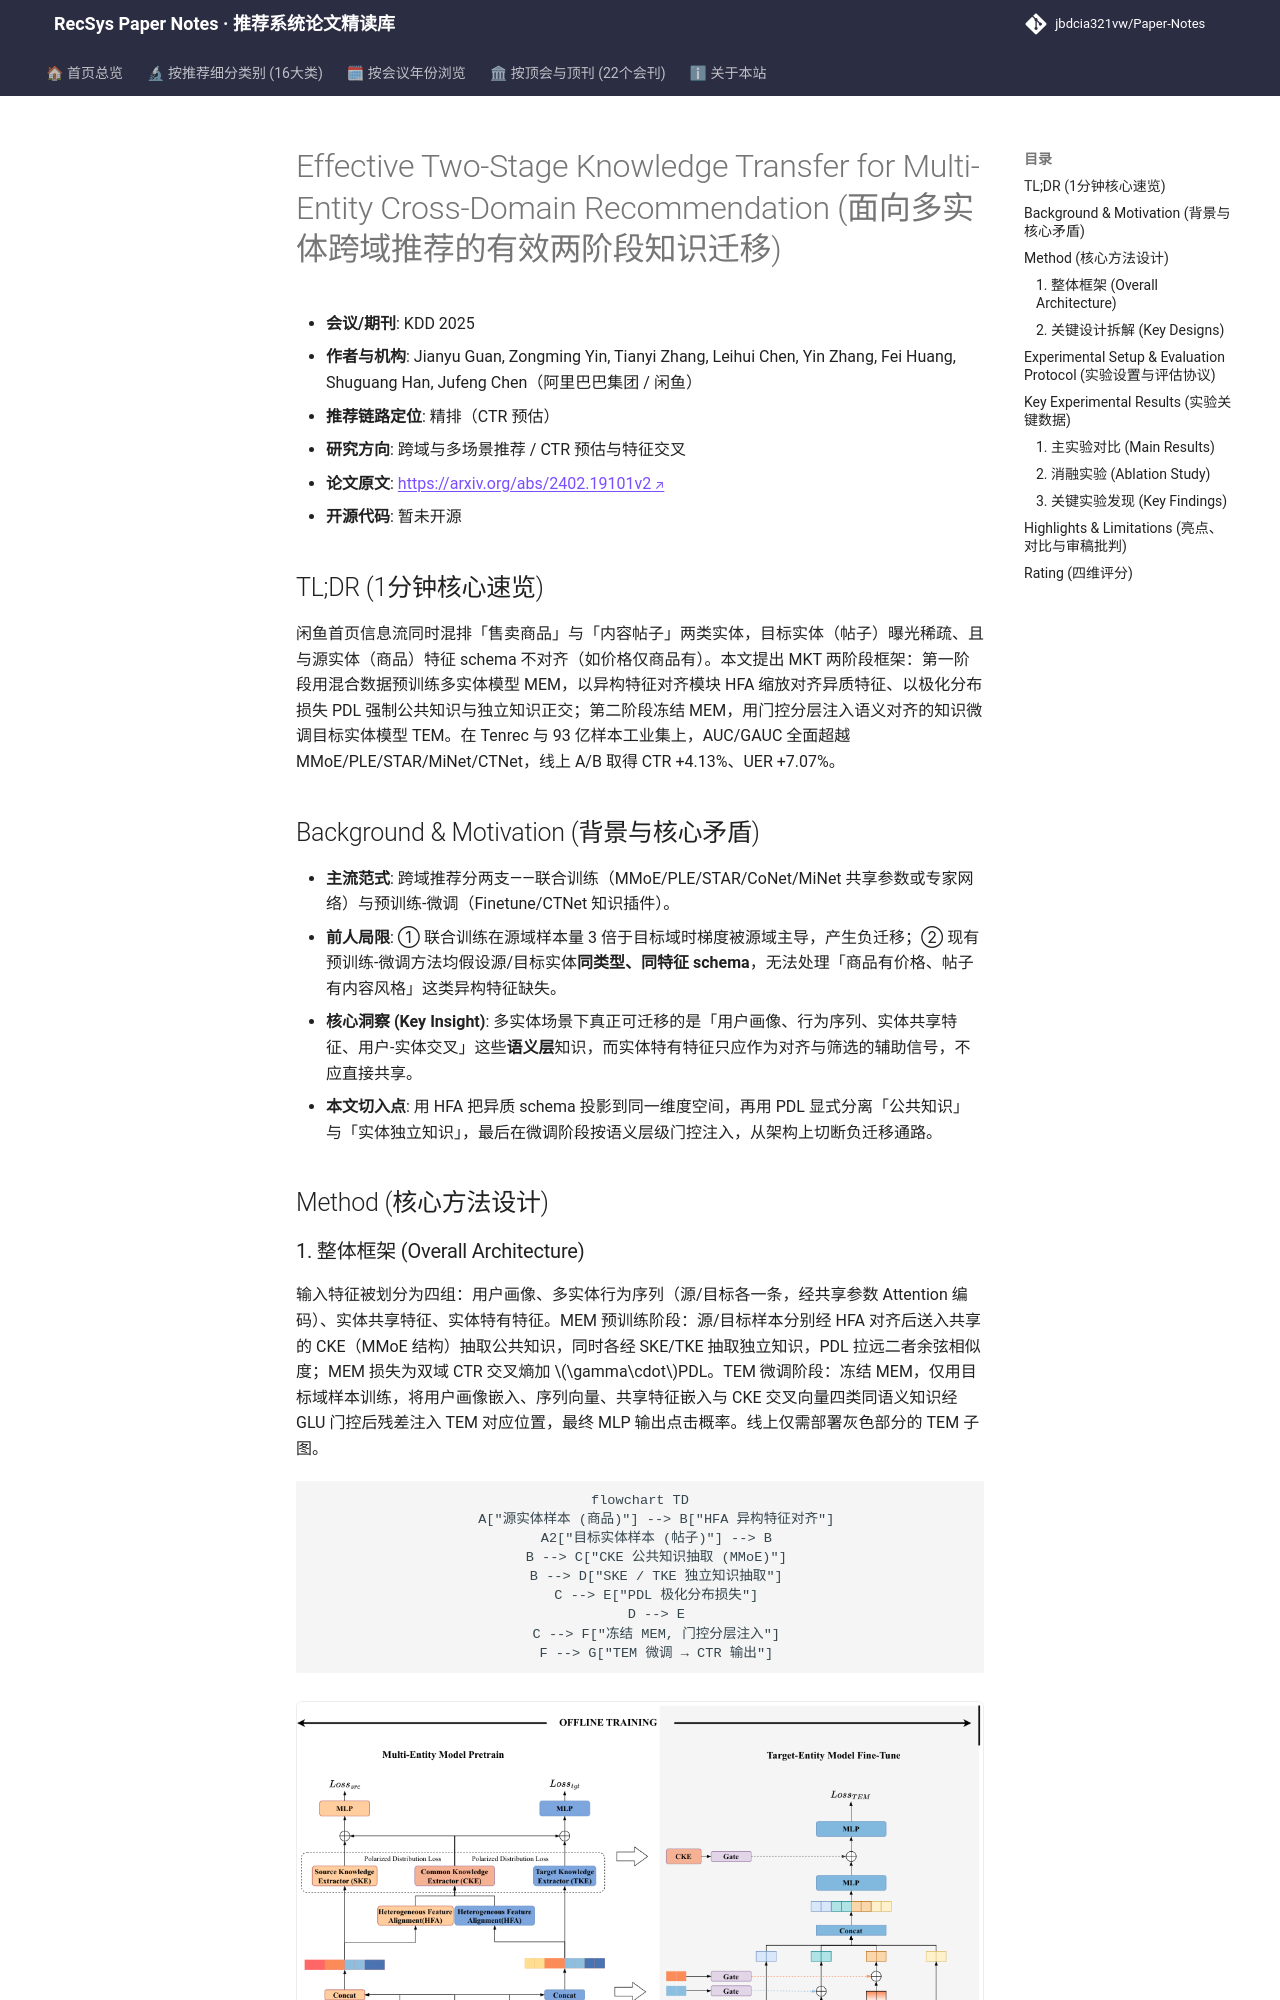

repository: jbdcia321vw/Paper-Notes · page: venues/KDD/2025/cross_domain_multi_scenario/effective_two_stage_knowledge_transfer_for_multi_entity_cross_domain_recomm/index.html · generator: mkdocs

---
title: "[Paper Note] Effective Two-Stage Knowledge Transfer for Multi-Entity Cross-Domain Recommendation"
description: "[KDD 2025][跨域与多场景推荐] 提出 MKT 两阶段多实体知识迁移框架，用异构特征对齐与极化分布损失解决异质特征 schema 下的负迁移，线上 CTR +4.13%。"
tags:
  - KDD 2025
  - 跨域与多场景推荐
  - 精排
  - 多实体知识迁移
  - 异构特征对齐
  - 预训练微调
date: 2026-11-14
venue: KDD
year: 2025
paper_url: "https://arxiv.org/abs/2402.19101"
code_url: ""
categories:
  - cross_domain_multi_scenario
  - ctr_feature_interaction
---

# Effective Two-Stage Knowledge Transfer for Multi-Entity Cross-Domain Recommendation (面向多实体跨域推荐的有效两阶段知识迁移)

- **会议/期刊**: KDD 2025
- **作者与机构**: Jianyu Guan, Zongming Yin, Tianyi Zhang, Leihui Chen, Yin Zhang, Fei Huang, Shuguang Han, Jufeng Chen（阿里巴巴集团 / 闲鱼）
- **推荐链路定位**: 精排（CTR 预估）
- **研究方向**: 跨域与多场景推荐 / CTR 预估与特征交叉
- **论文原文**: [https://arxiv.org/abs/2402.19101v2](https://arxiv.org/abs/2402.19101v2)
- **开源代码**: 暂未开源

## TL;DR (1分钟核心速览)

闲鱼首页信息流同时混排「售卖商品」与「内容帖子」两类实体，目标实体（帖子）曝光稀疏、且与源实体（商品）特征 schema 不对齐（如价格仅商品有）。本文提出 MKT 两阶段框架：第一阶段用混合数据预训练多实体模型 MEM，以异构特征对齐模块 HFA 缩放对齐异质特征、以极化分布损失 PDL 强制公共知识与独立知识正交；第二阶段冻结 MEM，用门控分层注入语义对齐的知识微调目标实体模型 TEM。在 Tenrec 与 93 亿样本工业集上，AUC/GAUC 全面超越 MMoE/PLE/STAR/MiNet/CTNet，线上 A/B 取得 CTR +4.13%、UER +7.07%。

## Background & Motivation (背景与核心矛盾)

- **主流范式**: 跨域推荐分两支——联合训练（MMoE/PLE/STAR/CoNet/MiNet 共享参数或专家网络）与预训练-微调（Finetune/CTNet 知识插件）。
- **前人局限**: ① 联合训练在源域样本量 3 倍于目标域时梯度被源域主导，产生负迁移；② 现有预训练-微调方法均假设源/目标实体**同类型、同特征 schema**，无法处理「商品有价格、帖子有内容风格」这类异构特征缺失。
- **核心洞察 (Key Insight)**: 多实体场景下真正可迁移的是「用户画像、行为序列、实体共享特征、用户-实体交叉」这些**语义层**知识，而实体特有特征只应作为对齐与筛选的辅助信号，不应直接共享。
- **本文切入点**: 用 HFA 把异质 schema 投影到同一维度空间，再用 PDL 显式分离「公共知识」与「实体独立知识」，最后在微调阶段按语义层级门控注入，从架构上切断负迁移通路。

## Method (核心方法设计)
